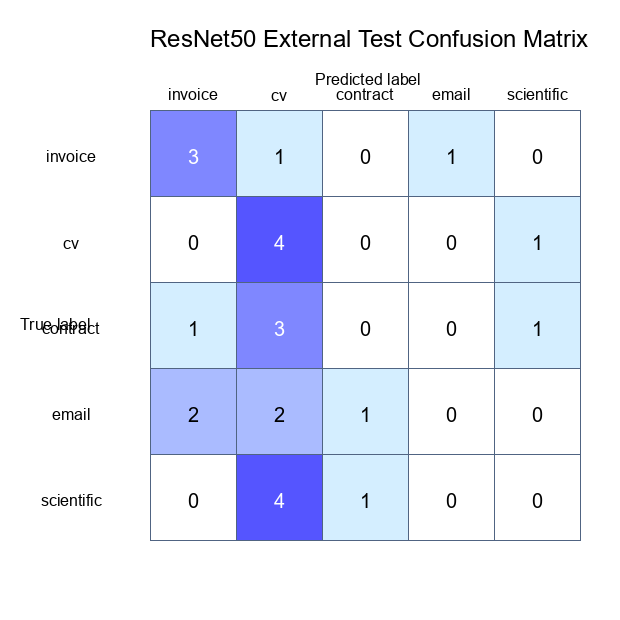

The table this chart was drawn from, first rows:
true\pred, invoice, cv, contract, email, scientific
invoice, 3, 1, 0, 1, 0
cv, 0, 4, 0, 0, 1
contract, 1, 3, 0, 0, 1
email, 2, 2, 1, 0, 0
scientific, 0, 4, 1, 0, 0
